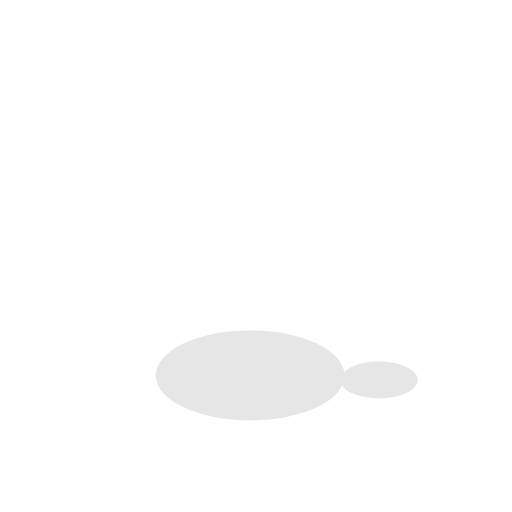
t = 0.00 s
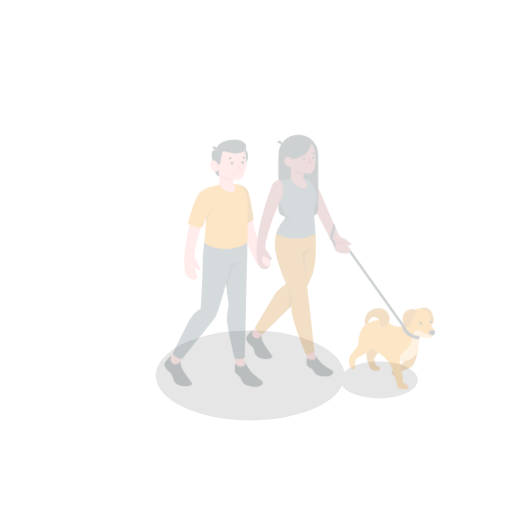
t = 0.25 s
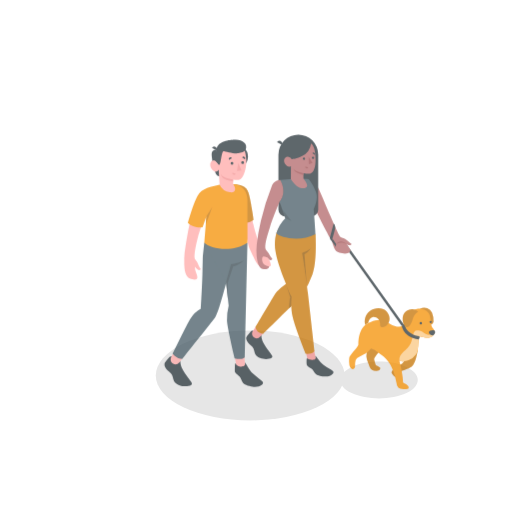
t = 0.50 s
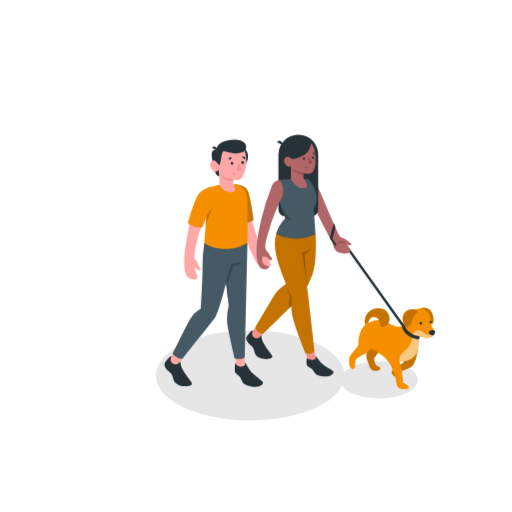
t = 0.75 s
t = 1.00 s: frame unchanged from t = 0.75 s, image omitted

The animated SVG that drew these frames (rendered in a browser with its animation timeline set to each time). Animation: 1 CSS @keyframes rule; one cycle of 1.00 s.

<svg class="animated" id="freepik_stories-passing-by" xmlns="http://www.w3.org/2000/svg" viewBox="0 0 500 500" version="1.1" xmlns:xlink="http://www.w3.org/1999/xlink" xmlns:svgjs="http://svgjs.com/svgjs"><style>svg#freepik_stories-passing-by:not(.animated) .animable {opacity: 0;}svg#freepik_stories-passing-by.animated #freepik--Characters--inject-30 {animation: 1s 1 forwards cubic-bezier(.36,-0.01,.5,1.38) fadeIn;animation-delay: 0s;}            @keyframes fadeIn {                0% {                    opacity: 0;                }                100% {                    opacity: 1;                }            }        .animator-hidden { display: none; }</style><g id="freepik--Floor--inject-30" class="animable animator-hidden" style="transform-origin: 249.999px 361.427px;"><path d="M117.8,430.49c73,38.14,191.39,38.14,264.41,0s73-100,0-138.13-191.4-38.14-264.42,0S44.78,392.35,117.8,430.49Z" style="fill: rgb(240, 240, 240); transform-origin: 249.999px 361.427px;" id="elqgb6wc94tle" class="animable"></path></g><g id="freepik--Cloud--inject-30" class="animable animator-hidden" style="transform-origin: 361.25px 101.116px;"><path d="M329.49,83.82,335.12,86V73.58c0-9.83,7.85-12.19,16.36-7.27h0C360,71.22,366.9,83.18,366.9,93v1.8c1.93-.77,4.43-.48,7.16,1.1h0c6.13,3.54,11.1,12.14,11.1,19.22V116l7.85,4.53a16.18,16.18,0,0,1,7.31,12.66c0,4.66-3.28,6.55-7.31,4.22L329.49,100.7A16.18,16.18,0,0,1,322.18,88C322.18,83.38,325.46,81.49,329.49,83.82Z" style="fill: rgb(240, 240, 240); transform-origin: 361.25px 101.116px;" id="el7ai910tao85" class="animable"></path></g><g id="freepik--street-light--inject-30" class="animable animator-hidden" style="transform-origin: 99.5769px 185.205px;"><rect x="95.43" y="95.55" width="8.28" height="220.17" style="fill: rgb(230, 230, 230); transform-origin: 99.57px 205.635px;" id="elflo2zeigq7i" class="animable"></rect><path d="M93,84.74c-3.63,2.1-3.63,5.49,0,7.59a14.51,14.51,0,0,0,13.15,0c3.63-2.1,3.63-5.49,0-7.59A14.51,14.51,0,0,0,93,84.74Z" style="fill: rgb(224, 224, 224); transform-origin: 99.575px 88.535px;" id="elrg4jp1okq1q" class="animable"></path><path d="M93.48,88c-3.36,1.94-3.36,5.09,0,7a13.43,13.43,0,0,0,12.19,0c3.36-1.94,3.36-5.09,0-7A13.49,13.49,0,0,0,93.48,88Z" style="fill: rgb(224, 224, 224); transform-origin: 99.575px 91.5036px;" id="eleb24160orqa" class="animable"></path><polygon points="108.79 89.21 90.36 89.21 91.08 92.36 108.07 92.36 108.79 89.21" style="fill: rgb(224, 224, 224); transform-origin: 99.575px 90.785px;" id="el9idbfigkz2s" class="animable"></polygon><path d="M112.88,70.54H86.28l4.08,18.67h0A5.08,5.08,0,0,0,93,92.33a14.51,14.51,0,0,0,13.15,0,5.08,5.08,0,0,0,2.64-3.12h0S112.76,70.69,112.88,70.54Z" style="fill: rgb(230, 230, 230); transform-origin: 99.58px 82.2226px;" id="el1ljxk9wvibc" class="animable"></path><path d="M113.84,68.35c0-.08,0-.17,0-.25l.67-3.76h-1.64a9.68,9.68,0,0,0-3.19-2.8c-5.61-3.24-14.7-3.24-20.32,0a9.74,9.74,0,0,0-3.18,2.8H84.59l.67,3.76c0,.08,0,.17,0,.25l0,.24h0a7.9,7.9,0,0,0,4,4.69c5.62,3.24,14.71,3.24,20.32,0a7.89,7.89,0,0,0,4-4.69h0Z" style="fill: rgb(224, 224, 224); transform-origin: 99.55px 67.41px;" id="eldjjphrvwzwd" class="animable"></path><path d="M88.91,57.24c-5.88,3.4-5.88,8.91,0,12.31s15.44,3.4,21.33,0,5.88-8.91,0-12.31S94.8,53.84,88.91,57.24Z" style="fill: rgb(230, 230, 230); transform-origin: 99.5769px 63.395px;" id="elk3q02c8pfh" class="animable"></path><polygon points="107 73.16 104.19 93.9 103.05 94.18 104.79 73.16 107 73.16" style="fill: rgb(224, 224, 224); transform-origin: 105.025px 83.67px;" id="el5d1r53egpuu" class="animable"></polygon><polygon points="92.11 73.16 94.92 93.9 96.07 94.18 94.32 73.16 92.11 73.16" style="fill: rgb(224, 224, 224); transform-origin: 94.09px 83.67px;" id="el5759nzx53xg" class="animable"></polygon></g><g id="freepik--Plants--inject-30" class="animable animator-hidden" style="transform-origin: 107.699px 297.678px;"><path d="M122.35,337.25l10.53-6s12.7-28.42,10.45-52.53c-2.8-30-16.94-40.49-25.26-37.15s-6.59,15.28,2.21,31.29C127.27,285.53,131.7,319.5,122.35,337.25Z" style="fill: #F58F00; transform-origin: 128.134px 289.112px;" id="el477musecfy" class="animable"></path><g id="eli9kcbqd0swe"><path d="M122.35,337.25l10.53-6s12.7-28.42,10.45-52.53c-2.8-30-16.94-40.49-25.26-37.15s-6.59,15.28,2.21,31.29C127.27,285.53,131.7,319.5,122.35,337.25Z" style="opacity: 0.2; transform-origin: 128.134px 289.112px;" class="animable" id="elkxhkgopa4m"></path></g><path d="M129.24,333.91a.66.66,0,0,1-.23,0,.61.61,0,0,1-.32-.79c12.72-30.72,9.19-71.3-7.71-88.61a.6.6,0,0,1,0-.85.59.59,0,0,1,.84,0c17.2,17.62,20.85,58.8,8,89.91A.61.61,0,0,1,129.24,333.91Z" style="fill: rgb(255, 255, 255); transform-origin: 129.157px 288.702px;" id="elhl9bff35t68" class="animable"></path><path d="M93.15,354.12c-1.67,1-5.09-1.13-6.41-2a15.92,15.92,0,0,1-5.28-6.06,15,15,0,0,1-1.32-8.94,35.63,35.63,0,0,1,1.13-4.75c.44-1.53.89-3.07,1.33-4.61a11.78,11.78,0,0,0,.67-4.65c-.4-3.15-3.2-5.36-5.75-7.27-2.81-2.11-5.74-4.89-5.72-8.69,0-2.92,1.53-5.65,3.34-7.94s4-4.33,5.61-6.76a9.35,9.35,0,0,0,1.91-5.9,9.79,9.79,0,0,0-1.28-3.69c-1.34-2.47-3.11-4.73-4-7.39s-.79-6,1.28-7.86c1.7-1.56,4.23-1.78,6.54-1.63a15.19,15.19,0,0,1,6.07,2.14c6,3.35,9.47,10.49,15.87,13.07,2.46,1,5.17,1.22,7.74,1.9s5.19,2,6.38,4.37c2.35,4.69-2,10.47-.36,15.44,1.47,4.41,5.75,6.1,8.15,10.07a9.39,9.39,0,0,1,1.12,5.76,27.36,27.36,0,0,1-2.43,9.75,68.13,68.13,0,0,1-5.35,8.78C122.25,337.35,93.4,354,93.15,354.12Z" style="fill: #F58F00; transform-origin: 101.022px 310.161px;" id="elgex89x18izh" class="animable"></path><path d="M110.38,344.76h-.08a.6.6,0,0,1-.52-.67c3.06-24.26-8.51-57-25.79-72.92a.6.6,0,0,1,.81-.88c17.54,16.18,29.27,49.36,26.17,73.95A.59.59,0,0,1,110.38,344.76Z" style="fill: rgb(255, 255, 255); transform-origin: 97.6488px 307.462px;" id="eldlulicuqsq" class="animable"></path><path d="M107.38,313.28a.6.6,0,0,1-.36-.12c-9.3-7-24.09-5.71-24.24-5.7a.59.59,0,0,1-.65-.54.6.6,0,0,1,.54-.65c.63-.06,15.4-1.33,25.07,5.93a.6.6,0,0,1,.12.84A.63.63,0,0,1,107.38,313.28Z" style="fill: rgb(255, 255, 255); transform-origin: 95.0538px 309.714px;" id="elg8hdfo5w7d" class="animable"></path><path d="M105.92,307.24h0a.59.59,0,0,1-.57-.62c.46-11.87,9.15-18.8,9.52-19.09a.6.6,0,0,1,.74,1c-.09.06-8.62,6.89-9.06,18.19A.6.6,0,0,1,105.92,307.24Z" style="fill: rgb(255, 255, 255); transform-origin: 110.606px 297.325px;" id="eljiq9iphg1t" class="animable"></path></g><g id="freepik--Shadows--inject-30" class="animable" style="transform-origin: 280.077px 366.62px;"><ellipse cx="244.32" cy="366.62" rx="92.19" ry="43.94" style="fill: rgb(230, 230, 230); transform-origin: 244.32px 366.62px;" id="el4efhrgbnfd2" class="animable"></ellipse><path d="M343.42,383.84c14.78,7,38.74,7,53.52,0s14.78-18.47,0-25.51-38.74-7.05-53.52,0S328.63,376.79,343.42,383.84Z" style="fill: rgb(230, 230, 230); transform-origin: 370.178px 371.068px;" id="el2v1s4qu22aj" class="animable"></path></g><g id="freepik--Characters--inject-30" class="animable" style="transform-origin: 292.765px 255.791px;"><path d="M167.52,348.16c-1.61-.83-2.63,1.21-4.09,2.85-1,1.15-2.61,3-2.85,4.27-.35,1.93,1.4,5,3.33,6.66s4.17,2.88,4.88,6.57,2.13,5.87,5.94,7.51c4.19,1.81,9.79,1.23,11.69,0,2.25-1.45.19-3-3-7.56-4.12-5.89-7.32-10.1-7.32-15.59Z" style="fill: rgb(38, 50, 56); transform-origin: 173.951px 362.569px;" id="eltaii6n33r7m" class="animable"></path><path d="M170,343l-2.58,5.3a4.75,4.75,0,0,0,1.14,6.6l.1.07a5.11,5.11,0,0,0,6.47-1l4.53-6.13Z" style="fill: rgb(255, 168, 167); transform-origin: 173.11px 349.351px;" id="elvhgwn9z49u" class="animable"></path><path d="M199.45,237a159.17,159.17,0,0,0-1.73,26.13c0,10.91-1.64,38.27-1.64,38.27a26.28,26.28,0,0,0-10,9.57c-4.24,6.87-17.48,34.35-17.48,34.35s3.58,5,9.44,5.15c0,0,27.46-34.41,31.86-40.23s14.61-48.51,14.61-48.51Z" style="fill: rgb(69, 90, 100); transform-origin: 196.555px 293.735px;" id="elprwx3pwankp" class="animable"></path><polygon points="231.21 360.56 239.69 359.72 238.35 346.29 229.13 347.21 231.21 360.56" style="fill: rgb(255, 168, 167); transform-origin: 234.41px 353.425px;" id="elbqwj7sowv6j" class="animable"></polygon><path d="M239.24,355.17l-.14-1.32c.92.3,4.11,7.48,7.74,10.89,4,3.73,7.54,6.08,9.31,7.76,2.38,2.25-1.9,5.7-8.38,5.25-3.21-.23-8.9-1.93-10.48-3.86s-2-4.59-3.24-6-3.74-2.66-4.52-4.35c-.42-.92-.19-3.5-.2-5.35,0-2.36.34-3.51,1-3.52,0,.2.17,1.17.17,1.17a6.2,6.2,0,0,0,3.95,2.24C235.93,358.21,239.67,357.78,239.24,355.17Z" style="fill: rgb(38, 50, 56); transform-origin: 243.046px 365.82px;" id="elih0ud4i33t" class="animable"></path><path d="M241.61,237,238.94,348.9s-2.78,2.83-9.81,1c0,0-7.12-29.69-7.53-36.79a53.67,53.67,0,0,1,1.67-14.72l-2.77-25.17L199.45,237Z" style="fill: rgb(69, 90, 100); transform-origin: 220.53px 293.758px;" id="eltwsyecyinxa" class="animable"></path><path d="M220.78,275.8c0-.25,4.79-17.75,4.79-17.75s9.37-1.58,12.53-3.8c0,0-5.34,5-10.44,5.89l-5.37,16.2.21,15.1Z" style="fill: rgb(55, 71, 79); transform-origin: 229.44px 272.845px;" id="el3iyu95ciglm" class="animable"></path><path d="M237.59,217.68c-2.81-14.08-.94-26-.66-33,0-1.25,2.27,1.54,2.87,2.64l4,11s1.9,12.68,3.68,21.09c1.45,6.86,4.59,15.59,6.66,21.12,1.08,2.86,3,5.37,4,8.31a35.18,35.18,0,0,1,1.94,9.3c.14,2-.22,3.85-2.49,3.52a8,8,0,0,1-3.5-1.23c-3.3-2.18-5.19-6.29-6.69-9.79-1.11-2.6-3.9-7.62-4.78-11.1C240.33,230.48,238.69,223.22,237.59,217.68Z" style="fill: rgb(255, 168, 167); transform-origin: 248.084px 223.031px;" id="elmii20ogvn5" class="animable"></path><path d="M227.66,179.86c6.45.07,12.79,1.52,15,8.38,2.13,6.7,4.88,26.15,4.88,26.15s-2.71,3.6-11.75,3Z" style="fill: #F58F00; transform-origin: 237.6px 198.659px;" id="elj18428fnkgs" class="animable"></path><g id="elrvlurz5v9ep"><path d="M227.66,179.86c6.45.07,12.79,1.52,15,8.38,2.13,6.7,4.88,26.15,4.88,26.15s-2.71,3.6-11.75,3Z" style="opacity: 0.2; transform-origin: 237.6px 198.659px;" class="animable" id="elgvlm1nlvu5t"></path></g><path d="M183.92,224.2c3.43-18.36,11.32-31.33,12.55-35.92l3.42,23.41a167.91,167.91,0,0,0-6.15,18.06C192,236.56,190,245.13,189.91,251a4.35,4.35,0,0,0,1.05,2.85c1.83,2.13,2.28,3.87,3.43,6.2.9,1.82,1.93,2.53,1.61,2.92a2.31,2.31,0,0,1-3.14.11,16.55,16.55,0,0,1-2.67-2.76,21.66,21.66,0,0,0,1.52,6.71c1.95,4.9,1.34,7.34-5.1,5.37-4-1.23-6.47-4.72-6.71-14.54a77,77,0,0,1,.31-10.85C181.43,237.78,182.88,229.76,183.92,224.2Z" style="fill: rgb(255, 168, 167); transform-origin: 189.861px 230.682px;" id="eli1xl6cit7e9" class="animable"></path><path d="M214.42,180.25c-7.69,1.85-17.4,3.12-21.56,10.95-4.7,8.84-9.47,26.59-9.47,26.59,2.4,2.82,10.43,5.29,14.44,4.07l3.76-10.7L199.45,237c6,6.54,29,9.59,42.16,0v-41.8c0-6.68-3.71-14.7-14-15.3Z" style="fill: #F58F00; transform-origin: 212.5px 211.501px;" id="eltw1u7j1c4l" class="animable"></path><polygon points="201.59 211.16 207.27 202.12 200.9 219.4 201.59 211.16" style="fill: #F58F00; transform-origin: 204.085px 210.76px;" id="eljt0dsop9aq8" class="animable"></polygon><g id="elret25xuryq"><polygon points="201.59 211.16 207.27 202.12 200.9 219.4 201.59 211.16" style="opacity: 0.2; transform-origin: 204.085px 210.76px;" class="animable" id="el8m20s5c92mo"></polygon></g><path d="M207.27,157l2.84,11.22a5.42,5.42,0,0,0,5.25,4.09h3.33V156.67Z" style="fill: rgb(38, 50, 56); transform-origin: 212.98px 164.49px;" id="elq2s2mu24pj" class="animable"></path><path d="M242.12,152.9a12,12,0,1,1-12-12A12,12,0,0,1,242.12,152.9Z" style="fill: rgb(38, 50, 56); transform-origin: 230.12px 152.9px;" id="ell3gs4a0u5qe" class="animable"></path><path d="M211.53,146.07a4.54,4.54,0,0,0-3.78,1.33c-1.62,1.66-1.29,4.73,0,11.79l5,.58Z" style="fill: rgb(38, 50, 56); transform-origin: 209.703px 152.904px;" id="elcj6x7o6iv8" class="animable"></path><path d="M213.88,159.77c-.74.45-1.8-1-2.72-1.94s-3.92-2.28-5.42.87.86,7.46,3.15,8.4a3.5,3.5,0,0,0,4.63-1.47l.9,14.62a13.09,13.09,0,0,0,9.88,7.5c7.21,1,5.73-5,3.36-7.89v-4.47a22.37,22.37,0,0,0,5.48.29c2.64-.5,3.93-2.94,5.17-6.07,1.85-4.66,3-11.27,1.39-19.64-2.12-11.09-14.4-11.33-21.45-6.9S213.88,159.77,213.88,159.77Z" style="fill: rgb(255, 168, 167); transform-origin: 222.867px 164.122px;" id="el9d52pvyvpxj" class="animable"></path><path d="M213.88,161c-.37,0-1.8-2.36-2.72-3.2-1.29-1.17.37-11.76.37-11.76.65-8.68,13.45-9.34,17-9.59,8.11-.59,13.63,3.9,11.42,9.55-1.46,2.57-4.46,3.28-7.27,3.62-4.77.58-12.89-2-13.91-2.12-1.38-.19-1.67,1.15-2.42,4.81C215.69,155.56,215.14,161,213.88,161Z" style="fill: rgb(38, 50, 56); transform-origin: 225.555px 148.699px;" id="elusqmmk6jfp" class="animable"></path><path d="M211.54,146.89,207,144.47a2.49,2.49,0,0,1,3.41-1.13A2.69,2.69,0,0,1,211.54,146.89Z" style="fill: rgb(38, 50, 56); transform-origin: 209.408px 144.971px;" id="elniqiqxmkq3" class="animable"></path><path d="M227.65,175.39s-6.69-1.34-9-2.58a7.7,7.7,0,0,1-3.23-3.2,10.64,10.64,0,0,0,1.83,3.77c1.71,2.18,10.42,3.79,10.42,3.79Z" style="fill: rgb(242, 143, 143); transform-origin: 221.545px 173.39px;" id="elvtq124za0ih" class="animable"></path><path d="M227.86,159.53a1.34,1.34,0,1,1-2.68,0,1.35,1.35,0,0,1,1.34-1.38A1.36,1.36,0,0,1,227.86,159.53Z" style="fill: rgb(38, 50, 56); transform-origin: 226.52px 159.51px;" id="el2f6nwn3cj8d" class="animable"></path><path d="M226.44,154.48l-2.87,1.58a1.72,1.72,0,0,1,.67-2.28A1.59,1.59,0,0,1,226.44,154.48Z" style="fill: rgb(38, 50, 56); transform-origin: 224.909px 154.821px;" id="elvx9uc6koav" class="animable"></path><path d="M227,168.48l3.06,1.15a1.61,1.61,0,0,1-2.08,1A1.72,1.72,0,0,1,227,168.48Z" style="fill: rgb(242, 143, 143); transform-origin: 228.484px 169.604px;" id="elt27s4q0eokk" class="animable"></path><path d="M239.1,155.59l-2.61-2a1.58,1.58,0,0,1,2.27-.35A1.74,1.74,0,0,1,239.1,155.59Z" style="fill: rgb(38, 50, 56); transform-origin: 237.951px 154.249px;" id="eld3z16n3oz6r" class="animable"></path><path d="M238.3,158.76a1.35,1.35,0,0,1-1.34,1.38,1.39,1.39,0,1,1,1.34-1.38Z" style="fill: rgb(38, 50, 56); transform-origin: 236.91px 158.751px;" id="elu9ipaiwfqjo" class="animable"></path><polygon points="232.69 158.99 231.43 166.95 235.84 166.43 232.69 158.99" style="fill: rgb(242, 143, 143); transform-origin: 233.635px 162.97px;" id="elxdrmlclk3u" class="animable"></polygon><polygon points="338.26 238.38 394.21 316.69 392.43 318.51 338.26 242.5 338.26 238.38" style="fill: rgb(38, 50, 56); transform-origin: 366.235px 278.445px;" id="eloe1xldymuy" class="animable"></polygon><path d="M301.36,175c4.84,0,7.56,4.18,10.67,11.21s18.44,44,20.32,45.12,4.13,1.19,6.3,3.25c3.41,3.23,5.77,3.49,4,4.53s-4.36-.73-4.36-.73,4.3,5.23,3.93,6.47c-1.51,5-12.62,2.23-14.33,0-2.78-3.64-3.22-9.07-4.6-10.71s-21.2-40.89-21.2-40.89Z" style="fill: rgb(177, 102, 104); transform-origin: 322.307px 211.327px;" id="elc1rso9iwhau" class="animable"></path><path d="M338.26,238.38c-3.15-3.43-7.78-3.43-9.95,0C328.31,238.38,332.48,234.93,338.26,238.38Z" style="fill: rgb(154, 74, 77); transform-origin: 333.285px 237.094px;" id="elknpeku0i72i" class="animable"></path><path d="M327.32,221.56c.42.93-3.35,13.9-3.35,13.9a4.59,4.59,0,0,1-1.88-3.29l3.7-14A4.92,4.92,0,0,1,327.32,221.56Z" style="fill: rgb(38, 50, 56); transform-origin: 324.721px 226.815px;" id="elcvi6uac6kqb" class="animable"></path><path d="M328.31,238.38l-3.67-5.26-.67,2.34,4,5.58A6.37,6.37,0,0,1,328.31,238.38Z" style="fill: rgb(38, 50, 56); transform-origin: 326.14px 237.08px;" id="elp9kcu0ausi" class="animable"></path><path d="M303.93,211.46H278.66a6.79,6.79,0,0,1-6.79-6.79V150.9a19.43,19.43,0,0,1,19.43-19.43h0a19.42,19.42,0,0,1,19.42,19.43v53.77A6.79,6.79,0,0,1,303.93,211.46Z" style="fill: rgb(38, 50, 56); transform-origin: 291.295px 171.465px;" id="eloysqvap81lc" class="animable"></path><path d="M247,323c-1.54-.78-2.51,1.16-3.9,2.72-1,1.1-2.5,2.83-2.72,4.08-.33,1.85,1.33,4.76,3.18,6.36s4,2.75,4.65,6.27,2,5.6,5.68,7.17c4,1.72,9.34,1.17,11.15,0,2.15-1.39.19-2.91-2.82-7.22-3.93-5.62-7-9.64-7-14.88Z" style="fill: rgb(38, 50, 56); transform-origin: 253.143px 336.758px;" id="el7mm594jctua" class="animable"></path><path d="M250.14,318.42l-3.23,4.73a4.54,4.54,0,0,0,1.09,6.3l.1.06a4.87,4.87,0,0,0,6.18-1l5-5.49Z" style="fill: rgb(242, 143, 143); transform-origin: 252.686px 324.309px;" id="elumj6h6k2bdl" class="animable"></path><path d="M308.14,228.66c.2,6,1.27,28-3.13,39.53A108.48,108.48,0,0,1,295.86,287c-1.31,2.24-39.06,39-39.06,39s-6.41-.47-7.42-6.68c0,0,15.46-26.3,18.81-31.69S283.4,274,283.4,274l-1.08-50.55Z" style="fill: #F58F00; transform-origin: 278.889px 274.725px;" id="elb4la2x1wkhc" class="animable"></path><g id="elor5z9u1ezp"><path d="M308.14,228.66c.2,6,1.27,28-3.13,39.53A108.48,108.48,0,0,1,295.86,287c-1.31,2.24-39.06,39-39.06,39s-6.41-.47-7.42-6.68c0,0,15.46-26.3,18.81-31.69S283.4,274,283.4,274l-1.08-50.55Z" style="opacity: 0.2; transform-origin: 278.889px 274.725px;" class="animable" id="el9jnuy3a6lv"></path></g><g id="el3sirqivwqnq"><rect x="299.65" y="341.87" width="8.18" height="11.92" style="fill: rgb(242, 143, 143); transform-origin: 303.74px 347.83px; transform: rotate(167.19deg);" class="animable" id="elt3gtumeaxz7"></rect></g><path d="M294.84,247.06a50.38,50.38,0,0,0,7.29-8.41c6.1-8.42,5.16-15.91,5.16-15.91H304.8l-33,.68c-3.28,5.36-4,13.49-2.88,21.42,2.29,16.44,15.91,44.9,15.91,44.9-.19,2.25-1.14,11.71,1,20.09,3.38,13.22,12.6,35.59,12.6,35.59s5.78.83,8.65-2.52c0,0-5.11-45.42-6.48-57.06C299.11,273.25,294.84,247.06,294.84,247.06Z" style="fill: #F58F00; transform-origin: 287.885px 284.126px;" id="elhwx5v6zjzng" class="animable"></path><g id="el0udfo7tpszv"><path d="M294.84,247.06a50.38,50.38,0,0,0,7.29-8.41c6.1-8.42,5.16-15.91,5.16-15.91H304.8l-33,.68c-3.28,5.36-4,13.49-2.88,21.42,2.29,16.44,15.91,44.9,15.91,44.9-.19,2.25-1.14,11.71,1,20.09,3.38,13.22,12.6,35.59,12.6,35.59s5.78.83,8.65-2.52c0,0-5.11-45.42-6.48-57.06C299.11,273.25,294.84,247.06,294.84,247.06Z" style="opacity: 0.2; transform-origin: 287.885px 284.126px;" class="animable" id="eli34ms7xv5rj"></path></g><path d="M273.53,198.65c.34-.58,10.58-14.94.05-22.34,5.59,3,5.88,7.06,5.88,11.05C279.46,191.06,277.93,194.17,273.53,198.65Z" style="fill: rgb(242, 143, 143); transform-origin: 276.495px 187.48px;" id="elmghqkq8virh" class="animable"></path><path d="M308.16,348.79l-.26-1.14c.84.16,4.42,6.11,8,8.69,3.89,2.83,7.27,4.51,9,5.78,2.32,1.71-1,5.21-6.77,5.52-2.84.15-8-.71-9.61-2.23s-2.75-4-4-5.1-3.83-2-4.69-3.44c-.48-.76-.55-2.66-.5-4.29s.1-3.14.61-3.12l.2.87A9.86,9.86,0,0,0,305,351.4C306.32,351.34,308.83,351,308.16,348.79Z" style="fill: rgb(38, 50, 56); transform-origin: 312.481px 357.653px;" id="el9lw469b7ll" class="animable"></path><path d="M299.59,278.13s-3.85-27.33-4.75-31.07c0,0,6.78-2.58,8.86-4.95,0,0-1.49,3.31-6.34,6.25Z" style="fill: #F58F00; transform-origin: 299.27px 260.12px;" id="el9jsunvdrz2g" class="animable"></path><g id="el0ga8lum0gc8k"><path d="M299.59,278.13s-3.85-27.33-4.75-31.07c0,0,6.78-2.58,8.86-4.95,0,0-1.49,3.31-6.34,6.25Z" style="opacity: 0.4; transform-origin: 299.27px 260.12px;" class="animable" id="el5wbw1swy2zp"></path></g><path d="M279.09,277.33s4.09,10.17,5.73,12.41c0,0-.41,7.75-.35,9.32l-2.15,1.87s-.1-6.51,1-10.45" style="fill: #F58F00; transform-origin: 281.955px 289.13px;" id="el9ojkvo0r5dm" class="animable"></path><g id="elhggea06e556"><path d="M279.09,277.33s4.09,10.17,5.73,12.41c0,0-.41,7.75-.35,9.32l-2.15,1.87s-.1-6.51,1-10.45" style="opacity: 0.4; transform-origin: 281.955px 289.13px;" class="animable" id="ello4ss72i4g"></path></g><path d="M306.29,204.2c.52,4.78,1.85,24.46,1.85,24.46-15.79,8.43-35.38,2.84-38.38-.63a33.56,33.56,0,0,1,8.87-15.09l-5.12-14.28s-.61-1.46-.59-1.47c.34-.59,7.48-8.63.7-21.41l9.21-.84,13.5-.39c2.94.16,5,.45,5,.45,1.89,1.76,4.86,6.6,6.78,11.53C309.38,189.71,310.72,194.78,306.29,204.2Z" style="fill: rgb(69, 90, 100); transform-origin: 289.551px 203.817px;" id="el6auzfa3wi19" class="animable"></path><path d="M303.79,139.93c2,1.22,4.58,6.38,4.33,17.2-.21,9.17-3.18,11.43-4.67,12.09s-4.37.25-7.17-.21v5.5s3.87,4.49,3.62,7-5.58,3.13-9.2.66-6.67-7.27-6.67-7.27l.06-12.66s-1.64,1.6-4.44-.84c-2.3-2-3.08-5.41-1.28-7.24a4,4,0,0,1,6.39,1.28s4.46.16,10.4-3.1A16.72,16.72,0,0,0,303.79,139.93Z" style="fill: rgb(177, 102, 104); transform-origin: 292.757px 161.834px;" id="el69661bi1k4b" class="animable"></path><path d="M297.88,154.82a1.16,1.16,0,0,1-1.09,1.25,1.2,1.2,0,0,1-.12-2.39A1.17,1.17,0,0,1,297.88,154.82Z" style="fill: rgb(38, 50, 56); transform-origin: 296.753px 154.875px;" id="el5vadh7h3213" class="animable"></path><path d="M298.19,162.6l2.68.85a1.37,1.37,0,0,1-1.74,1A1.47,1.47,0,0,1,298.19,162.6Z" style="fill: rgb(154, 74, 77); transform-origin: 299.494px 163.556px;" id="el20133ivx3lc" class="animable"></path><path d="M307.34,151.28,305,149.66a1.36,1.36,0,0,1,1.94-.39A1.48,1.48,0,0,1,307.34,151.28Z" style="fill: rgb(38, 50, 56); transform-origin: 306.286px 150.15px;" id="elnzkrmi2ap3g" class="animable"></path><path d="M306.8,154a1.15,1.15,0,1,1-2.3.11,1.15,1.15,0,1,1,2.3-.11Z" style="fill: rgb(38, 50, 56); transform-origin: 305.65px 154.055px;" id="el6uexi95k4or" class="animable"></path><polygon points="301.36 153.33 301.55 160.27 305.2 159.14 301.36 153.33" style="fill: rgb(154, 74, 77); transform-origin: 303.28px 156.8px;" id="elvn7di5ohqoh" class="animable"></polygon><path d="M296.28,169c-2.95-.39-9-2.13-10-4.53a6.21,6.21,0,0,0,2.12,3.06c1.81,1.55,7.84,3.3,7.84,3.3Z" style="fill: rgb(154, 74, 77); transform-origin: 291.28px 167.65px;" id="eluinpchr5qfc" class="animable"></path><polygon points="275.58 204.42 284.46 215.82 278.64 212.94 275.58 204.42" style="fill: rgb(55, 71, 79); transform-origin: 280.02px 210.12px;" id="elljvv24rblw" class="animable"></polygon><path d="M275,141.23l-4.5-2.42a2.49,2.49,0,0,1,3.41-1.13A2.69,2.69,0,0,1,275,141.23Z" style="fill: rgb(38, 50, 56); transform-origin: 272.892px 139.311px;" id="elgrpsb8njzx7" class="animable"></path><path d="M272.92,197.19S266.7,212,263.53,222c-2,6.38-4.83,14.57-4.46,20.18a4.09,4.09,0,0,0,1.25,2.66c1.9,1.87,2.48,3.49,3.76,5.6,1,1.66,2.05,2.25,1.79,2.65a2.23,2.23,0,0,1-3,.37,15.38,15.38,0,0,1-2.77-2.4,20.24,20.24,0,0,0,2,6.24c2.26,4.5-.91,5.91-4.4,5.55-4-.43-6.1-3.67-7.14-13a58.54,58.54,0,0,1,.13-10.86,193.25,193.25,0,0,1,4-23.18A230.72,230.72,0,0,1,265.24,182c1.84-4.4,4.51-5.73,8.38-6.24C280.88,189.05,272.92,197.19,272.92,197.19Z" style="fill: rgb(177, 102, 104); transform-origin: 263.522px 219.332px;" id="el1x3fkr4ek3g" class="animable"></path><path d="M260.12,251.05c-1.66-.43-3.3-1.44-3.95.26a7.62,7.62,0,0,0,1.39,6.66c1.48,1.55,5.64,2.67,6.63,1.8S263.09,251.82,260.12,251.05Z" style="fill: rgb(255, 168, 167); transform-origin: 260.179px 255.216px;" id="el95njwtqymfa" class="animable"></path><path d="M407.87,341.64c-.49,3.21-1.85,12.6-5.91,16.51-1.32,1.28-12.27,5.14-13.08,5.34,0,0,2.3,3.29,1.37,4.33-1.52,1.71-5,1.26-7.47-3-1.34-2.26,1.32-4.17,2.48-4.92,1.46-.94,5.6-3.8,7.83-5.31a3.85,3.85,0,0,0,1.94-3.51l-.21-5.36Z" style="fill: #F58F00; transform-origin: 395.141px 355.195px;" id="elh5s22gnwylt" class="animable"></path><g id="eln30b16yc5e8"><path d="M407.87,341.64c-.49,3.21-1.85,12.6-5.91,16.51-1.32,1.28-12.27,5.14-13.08,5.34,0,0,2.3,3.29,1.37,4.33-1.52,1.71-5,1.26-7.47-3-1.34-2.26,1.32-4.17,2.48-4.92,1.46-.94,5.6-3.8,7.83-5.31a3.85,3.85,0,0,0,1.94-3.51l-.21-5.36Z" style="opacity: 0.2; transform-origin: 395.141px 355.195px;" class="animable" id="el7f3qpny96ck"></path></g><path d="M410.21,301.47a8.52,8.52,0,0,1,6.92-.61,8.87,8.87,0,0,1,4.75,4.48,20.64,20.64,0,0,1,1.45,8.65c-.73,3.67-4.83,3.29-7.81,1S410.21,301.47,410.21,301.47Z" style="fill: #F58F00; transform-origin: 416.782px 308.563px;" id="ell1x0xf87bu" class="animable"></path><g id="ellfuqdfn5uoe"><path d="M410.21,301.47a8.52,8.52,0,0,1,6.92-.61,8.87,8.87,0,0,1,4.75,4.48,20.64,20.64,0,0,1,1.45,8.65c-.73,3.67-4.83,3.29-7.81,1S410.21,301.47,410.21,301.47Z" style="opacity: 0.2; transform-origin: 416.782px 308.563px;" class="animable" id="el7hvljzfocne"></path></g><path d="M369.91,343.8c-1.31,1.44-4.79,5.59-4.56,7.27a38.74,38.74,0,0,0,1.63,5.48s3,1.49,3.94,2.13.54,3.33-3.19,3.44-5.57-1.1-6.42-3.05c-.54-1.21-2-5.08-3-7.85a10.49,10.49,0,0,1-.27-6.32,21.8,21.8,0,0,1,2.16-5.64C361.83,337,369.91,343.8,369.91,343.8Z" style="fill: #F58F00; transform-origin: 364.514px 350.463px;" id="elwlat892woh" class="animable"></path><g id="elfyty9c4by9w"><path d="M369.91,343.8c-1.31,1.44-4.79,5.59-4.56,7.27a38.74,38.74,0,0,0,1.63,5.48s3,1.49,3.94,2.13.54,3.33-3.19,3.44-5.57-1.1-6.42-3.05c-.54-1.21-2-5.08-3-7.85a10.49,10.49,0,0,1-.27-6.32,21.8,21.8,0,0,1,2.16-5.64C361.83,337,369.91,343.8,369.91,343.8Z" style="opacity: 0.2; transform-origin: 364.514px 350.463px;" class="animable" id="el1g1zwem86zz"></path></g><path d="M343.74,360.18a2.16,2.16,0,0,1-.49-.22,5.33,5.33,0,0,1-2.1-3.36,23.93,23.93,0,0,1-.14-7c.19-3.21,7.9-9.82,8.89-12.87.18-16.41,6.92-20.56,12.32-22.5,9.15-3.28,14-.63,18.65,2,5.43,3.06,12.44,5,14.52-1.39,2-6.09,4.05-12,11.69-13.25,5.22-.82,10.31,1.43,12,5s1.43,9.68,2.52,12.15,3.8,4.33,3,6.25a8.29,8.29,0,0,1-1.21,2s0,0-.05,0a.12.12,0,0,1-.07.12c-.11.14-.23.25-.34.37a7,7,0,0,1-1.4,1.16,6.58,6.58,0,0,1-2.24.94,3.36,3.36,0,0,1-.61.14l-.69.09c-3.11.25-8.47-1.53-8.47-1.53-.16.59-.27,1.19-.38,1.76-1.38,6.84.09,11.87-3.18,16.19A15.56,15.56,0,0,1,390,352.48a101.49,101.49,0,0,1,2.39,10.67,69.88,69.88,0,0,1,1.24,10.57s6.25,2.37,5.37,5.25c-.27.88-2.9,1.51-6.75.9s-4.77-3.45-5-5.5a88.24,88.24,0,0,0-3.18-11.81l-.36-.94c-2.55-6.41-5.42-10.57-10.88-14.78-4.83-3.73-7.35-5.59-10.46-6.59a22.35,22.35,0,0,0-2.31,2.34c-.62.58-1.26,1.15-1.93,1.68a20.86,20.86,0,0,1-2.95,1.9c-.9.48-1.82.92-2.68,1.47-1.33.85-2.92,1.34-4.07,2.47a5.57,5.57,0,0,0-1.67,4.56c0,.67,0,1.33,0,2a5.29,5.29,0,0,1-.44,2.62A2.09,2.09,0,0,1,343.74,360.18Z" style="fill: #F58F00; transform-origin: 382.782px 340.767px;" id="eljhaniyjwioc" class="animable"></path><path d="M423.33,327l-.12.14c-.11.14-.23.25-.34.37a7.09,7.09,0,0,1-1.4,1.16,6.58,6.58,0,0,1-2.24.94,3.36,3.36,0,0,1-.61.14l-.69.09c-3.11.25-8.47-1.53-8.47-1.53a16.84,16.84,0,0,0-.38,1.76c-1.38,6.84.09,11.87-3.18,16.19A15.56,15.56,0,0,1,390,352.48c-1-8.05,8.28-10.6,11-17.22,2.05-5,2.13-9.88,3.75-11.51s5.64-1.2,8.55.86c2.45,1.72,5.28,3.16,7.16,1.95.71-.46,2.31.89,2.79.45C423.31,327,423.31,327,423.33,327Z" style="fill: #F58F00; transform-origin: 406.627px 337.785px;" id="elqujc9pb316" class="animable"></path><g id="elukvj605w7z"><path d="M423.33,327l-.12.14c-.11.14-.23.25-.34.37a7.09,7.09,0,0,1-1.4,1.16,6.58,6.58,0,0,1-2.24.94,3.36,3.36,0,0,1-.61.14l-.69.09c-3.11.25-8.47-1.53-8.47-1.53a16.84,16.84,0,0,0-.38,1.76c-1.38,6.84.09,11.87-3.18,16.19A15.56,15.56,0,0,1,390,352.48c-1-8.05,8.28-10.6,11-17.22,2.05-5,2.13-9.88,3.75-11.51s5.64-1.2,8.55.86c2.45,1.72,5.28,3.16,7.16,1.95.71-.46,2.31.89,2.79.45C423.31,327,423.31,327,423.33,327Z" style="fill: rgb(255, 255, 255); opacity: 0.5; transform-origin: 406.627px 337.785px;" class="animable" id="elkyc8kmjosz"></path></g><path d="M409.46,328.3c-3.35.18-14.57-3.71-14.37-12.64a5,5,0,0,0-2.66,2.85s1.45,10.7,16.41,12.86A2.65,2.65,0,0,0,409.46,328.3Z" style="fill: rgb(38, 50, 56); transform-origin: 401.067px 323.515px;" id="elprtw7665ajl" class="animable"></path><path d="M408.3,304.46a8.43,8.43,0,0,0-11-1.08c-3.8,2.47-4.07,6.11-4.12,8.38-.06,2.75,1.36,7.62,4.12,7.81s5.1-5,5.59-7.55A12.78,12.78,0,0,1,408.3,304.46Z" style="fill: #F58F00; transform-origin: 400.739px 310.7px;" id="elxqjkfmrmhar" class="animable"></path><g id="elyx8l9m90lg"><path d="M408.3,304.46a8.43,8.43,0,0,0-11-1.08c-3.8,2.47-4.07,6.11-4.12,8.38-.06,2.75,1.36,7.62,4.12,7.81s5.1-5,5.59-7.55A12.78,12.78,0,0,1,408.3,304.46Z" style="opacity: 0.2; transform-origin: 400.739px 310.7px;" class="animable" id="elxlv26gsydxa"></path></g><path d="M356.75,317.23c-1.48-3.38-.47-10.23,4.5-13.74s12.36-3.3,15.76,0c3.05,3,5,8.07,1.75,12.87s-7.87,3.37-7.59,1.18c.65-5-3.65-8.64-7.3-7.91s-4.31,5.77-4.31,5.77A16.38,16.38,0,0,0,356.75,317.23Z" style="fill: #F58F00; transform-origin: 368.282px 310.254px;" id="elwtzp5e3icjj" class="animable"></path><g id="elq47qvcq3gic"><path d="M356.75,317.23c-1.48-3.38-.47-10.23,4.5-13.74s12.36-3.3,15.76,0c3.05,3,5,8.07,1.75,12.87s-7.87,3.37-7.59,1.18c.65-5-3.65-8.64-7.3-7.91s-4.31,5.77-4.31,5.77A16.38,16.38,0,0,0,356.75,317.23Z" style="opacity: 0.2; transform-origin: 368.282px 310.254px;" class="animable" id="eln9xd712qnym"></path></g><path d="M422.64,327.43a4.67,4.67,0,0,1-3.64-1.89,2,2,0,0,1,1-2.74,7.23,7.23,0,0,1,3.69-.4,2.31,2.31,0,0,1,1.3,2.22C424.83,325,424,327.2,422.64,327.43Z" style="fill: rgb(38, 50, 56); transform-origin: 421.89px 324.874px;" id="elixgwho3g8zf" class="animable"></path><path d="M409.69,315.47a1.22,1.22,0,0,1,2.43,0,1.22,1.22,0,1,1-2.43,0Z" style="fill: rgb(38, 50, 56); transform-origin: 410.905px 315.58px;" id="elxkj7401ovn" class="animable"></path><circle cx="420.49" cy="314.41" r="1.1" style="fill: rgb(38, 50, 56); transform-origin: 420.49px 314.41px;" id="elqrm4wsebyi8" class="animable"></circle></g><defs>     <filter id="active" height="200%">         <feMorphology in="SourceAlpha" result="DILATED" operator="dilate" radius="2"></feMorphology>                <feFlood flood-color="#32DFEC" flood-opacity="1" result="PINK"></feFlood>        <feComposite in="PINK" in2="DILATED" operator="in" result="OUTLINE"></feComposite>        <feMerge>            <feMergeNode in="OUTLINE"></feMergeNode>            <feMergeNode in="SourceGraphic"></feMergeNode>        </feMerge>    </filter>    <filter id="hover" height="200%">        <feMorphology in="SourceAlpha" result="DILATED" operator="dilate" radius="2"></feMorphology>                <feFlood flood-color="#ff0000" flood-opacity="0.5" result="PINK"></feFlood>        <feComposite in="PINK" in2="DILATED" operator="in" result="OUTLINE"></feComposite>        <feMerge>            <feMergeNode in="OUTLINE"></feMergeNode>            <feMergeNode in="SourceGraphic"></feMergeNode>        </feMerge>            <feColorMatrix type="matrix" values="0   0   0   0   0                0   1   0   0   0                0   0   0   0   0                0   0   0   1   0 "></feColorMatrix>    </filter></defs></svg>